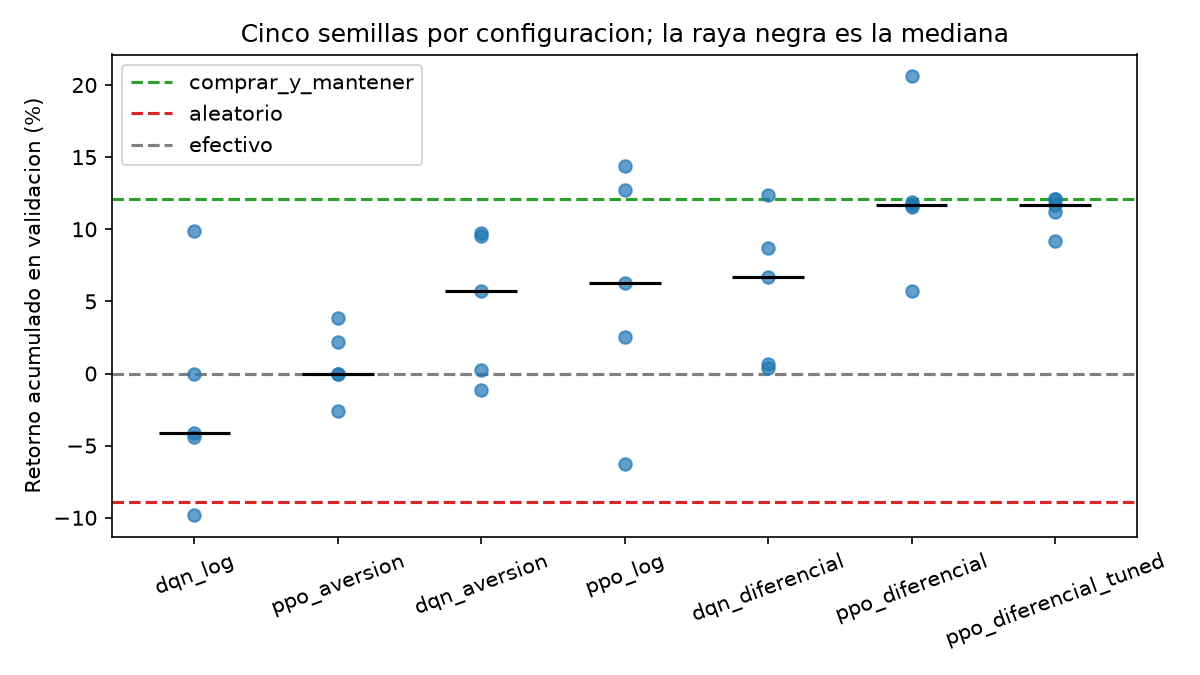

Data behind this chart, as committed beside it:
etiqueta, algo, recompensa, semilla, entrenamiento_retorno_pct, entrenamiento_max_caida_pct, entrenamiento_sharpe, entrenamiento_exposicion_media, entrenamiento_rotacion, entrenamiento_operaciones, validacion_retorno_pct, validacion_max_caida_pct, validacion_sharpe, validacion_exposicion_media, validacion_rotacion, validacion_operaciones
dqn_aversion, dqn, aversion, 0, 83.89, 7.211, 1.407, 0.08153, 92.0, 97, 0.247, 3.822, 0.04304, 0.04571, 14.0, 14
dqn_aversion, dqn, aversion, 1, 122.5, 6.608, 1.679, 0.09206, 103.0, 126, -1.124, 3.271, -0.2195, 0.06, 21.0, 26
dqn_aversion, dqn, aversion, 2, 249, 4.864, 2.263, 0.09733, 119.0, 135, 5.725, 3.307, 1.238, 0.04857, 18.0, 20
dqn_aversion, dqn, aversion, 3, 84.58, 4.944, 1.542, 0.08679, 103.0, 155, 9.739, 0.8129, 1.943, 0.04571, 13.0, 23
dqn_aversion, dqn, aversion, 4, 252.4, 5.036, 2.203, 0.1609, 186.0, 218, 9.564, 4.442, 1.236, 0.1143, 32.0, 34
dqn_diferencial, dqn, diferencial, 0, 844.9, 18.46, 1.668, 0.748, 289.0, 414, 0.3717, 18.15, 0.017, 0.7886, 51.5, 81
dqn_diferencial, dqn, diferencial, 1, 342.2, 24.61, 1.178, 0.6996, 393.0, 613, 12.35, 13.58, 0.5281, 0.76, 81.0, 134
dqn_diferencial, dqn, diferencial, 2, 498.3, 24.79, 1.403, 0.6947, 287.0, 383, 0.6574, 17.82, 0.02981, 0.7643, 59.0, 78
dqn_diferencial, dqn, diferencial, 3, 448.5, 13.02, 1.496, 0.6187, 313.0, 487, 6.656, 14.63, 0.3503, 0.6214, 70.0, 106
dqn_diferencial, dqn, diferencial, 4, 321.9, 21.13, 1.117, 0.748, 273.0, 471, 8.675, 12.42, 0.3844, 0.7571, 53.0, 97
dqn_log, dqn, log, 0, 1035, 13.02, 2.308, 0.509, 379.0, 488, -0.06096, 9.498, -0.003412, 0.48, 94.0, 116
dqn_log, dqn, log, 1, 544.9, 20.29, 1.588, 0.5288, 419.0, 498, -4.424, 15.52, -0.2578, 0.4986, 89.0, 98
dqn_log, dqn, log, 2, 670.2, 12.29, 1.995, 0.4885, 296.0, 414, -9.801, 14.9, -0.75, 0.4043, 65.0, 85
dqn_log, dqn, log, 3, 854.3, 11.36, 2.156, 0.4578, 380.0, 570, -4.111, 11.01, -0.3277, 0.3857, 71.0, 100
dqn_log, dqn, log, 4, 453.6, 18.9, 1.529, 0.4969, 378.0, 446, 9.908, 12.87, 0.5581, 0.5029, 91.0, 104
ppo_aversion, ppo, aversion, 0, 6.37, 0.7565, 0.7685, 0.00744, 9.0, 18, 0.0, 0.0, 0.0, 0.0, 0.0, 0
ppo_aversion, ppo, aversion, 1, 6.109, 2.817, 0.346, 0.0124, 12.0, 12, -2.613, 2.613, -1.173, 0.008571, 2.0, 2
ppo_aversion, ppo, aversion, 2, 12.55, 2.791, 0.7261, 0.01426, 12.0, 12, 0.0, 0.0, 0.0, 0.0, 0.0, 0
ppo_aversion, ppo, aversion, 3, 40.26, 5.277, 1.097, 0.04185, 43.0, 61, 2.155, 0.4769, 1.098, 0.01, 2.0, 3
ppo_aversion, ppo, aversion, 4, 41.73, 9.096, 0.7984, 0.06789, 22.0, 25, 3.878, 0.7547, 1.388, 0.01714, 2.0, 2
ppo_diferencial, ppo, diferencial, 0, 108.9, 27.6, 0.6693, 0.6494, 121.0, 236, 11.9, 10.22, 0.5992, 0.6357, 29.0, 58
ppo_diferencial, ppo, diferencial, 1, 143.2, 21.31, 0.7531, 0.7142, 128.0, 255, 5.699, 13.7, 0.2872, 0.7114, 28.5, 56
ppo_diferencial, ppo, diferencial, 2, 442.8, 25.15, 1.187, 0.8246, 255.0, 255, 20.59, 15.46, 0.8271, 0.8029, 66.0, 66
ppo_diferencial, ppo, diferencial, 3, 359.3, 29.21, 0.9641, 0.9675, 25.0, 30, 11.55, 14.21, 0.4205, 0.9671, 5.0, 6
ppo_diferencial, ppo, diferencial, 4, 285.6, 30.56, 0.8431, 0.9969, 11.0, 11, 11.65, 14.47, 0.4213, 0.9943, 5.0, 5
ppo_diferencial_tuned, ppo, diferencial, 0, 253.7, 30.38, 0.8083, 0.9901, 16.0, 25, 11.21, 14.89, 0.4059, 0.9971, 3.0, 3
ppo_diferencial_tuned, ppo, diferencial, 1, 87.74, 25.24, 0.6403, 0.5552, 257.0, 483, 9.174, 8.776, 0.5334, 0.5314, 54.5, 98
ppo_diferencial_tuned, ppo, diferencial, 2, 276.4, 30.56, 0.8272, 0.9969, 9.0, 9, 11.65, 14.47, 0.4213, 0.9943, 5.0, 5
ppo_diferencial_tuned, ppo, diferencial, 3, 269.2, 30.42, 0.8147, 0.9994, 1.0, 1, 12.1, 14.21, 0.4366, 1.0, 1.0, 1
ppo_diferencial_tuned, ppo, diferencial, 4, 267.7, 30.42, 0.8121, 1.0, 1.0, 1, 12.1, 14.21, 0.4366, 1.0, 1.0, 1
ppo_log, ppo, log, 0, 175.1, 21.86, 0.809, 0.694, 299.5, 448, 2.538, 14.9, 0.1193, 0.7357, 65.0, 98
ppo_log, ppo, log, 1, 205.4, 30.06, 0.7664, 0.8856, 148.5, 297, 12.75, 12.89, 0.488, 0.9071, 31.0, 61
ppo_log, ppo, log, 2, 113, 24.07, 0.6579, 0.6634, 264.5, 522, -6.305, 17.34, -0.3649, 0.6714, 65.5, 128
ppo_log, ppo, log, 3, 177.3, 23.6, 0.776, 0.783, 69.0, 138, 6.277, 11.87, 0.3076, 0.7771, 15.5, 30
ppo_log, ppo, log, 4, 276.4, 30.28, 0.8298, 0.9913, 27.0, 54, 14.4, 13.31, 0.5188, 0.9929, 5.0, 9
